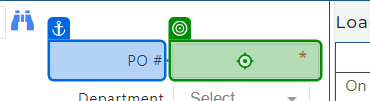
Workflow: AWI_RO_011

Step 1 [try]: type "[I_DataRow("PO").ToString + "[k(Enter)]"]" into the text box 'PO #' in window 'CloudIO' (chrome.exe)

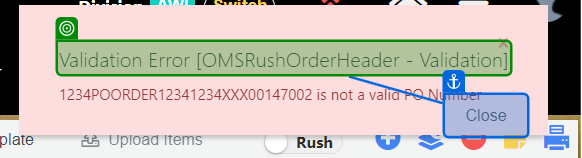
Step 2: check the h5 in window 'CloudIO' (chrome.exe)

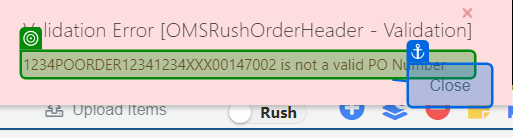
Step 3 [try]: get-text from the element in window 'CloudIO' (chrome.exe)

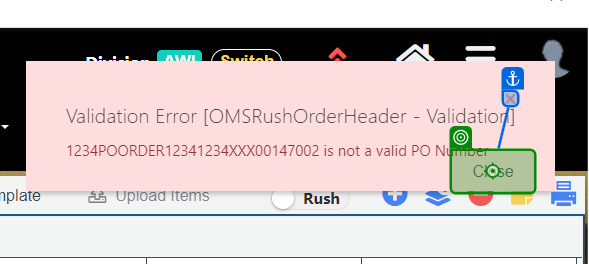
Step 4: click on the button 'Close' in window 'CloudIO' (chrome.exe)
